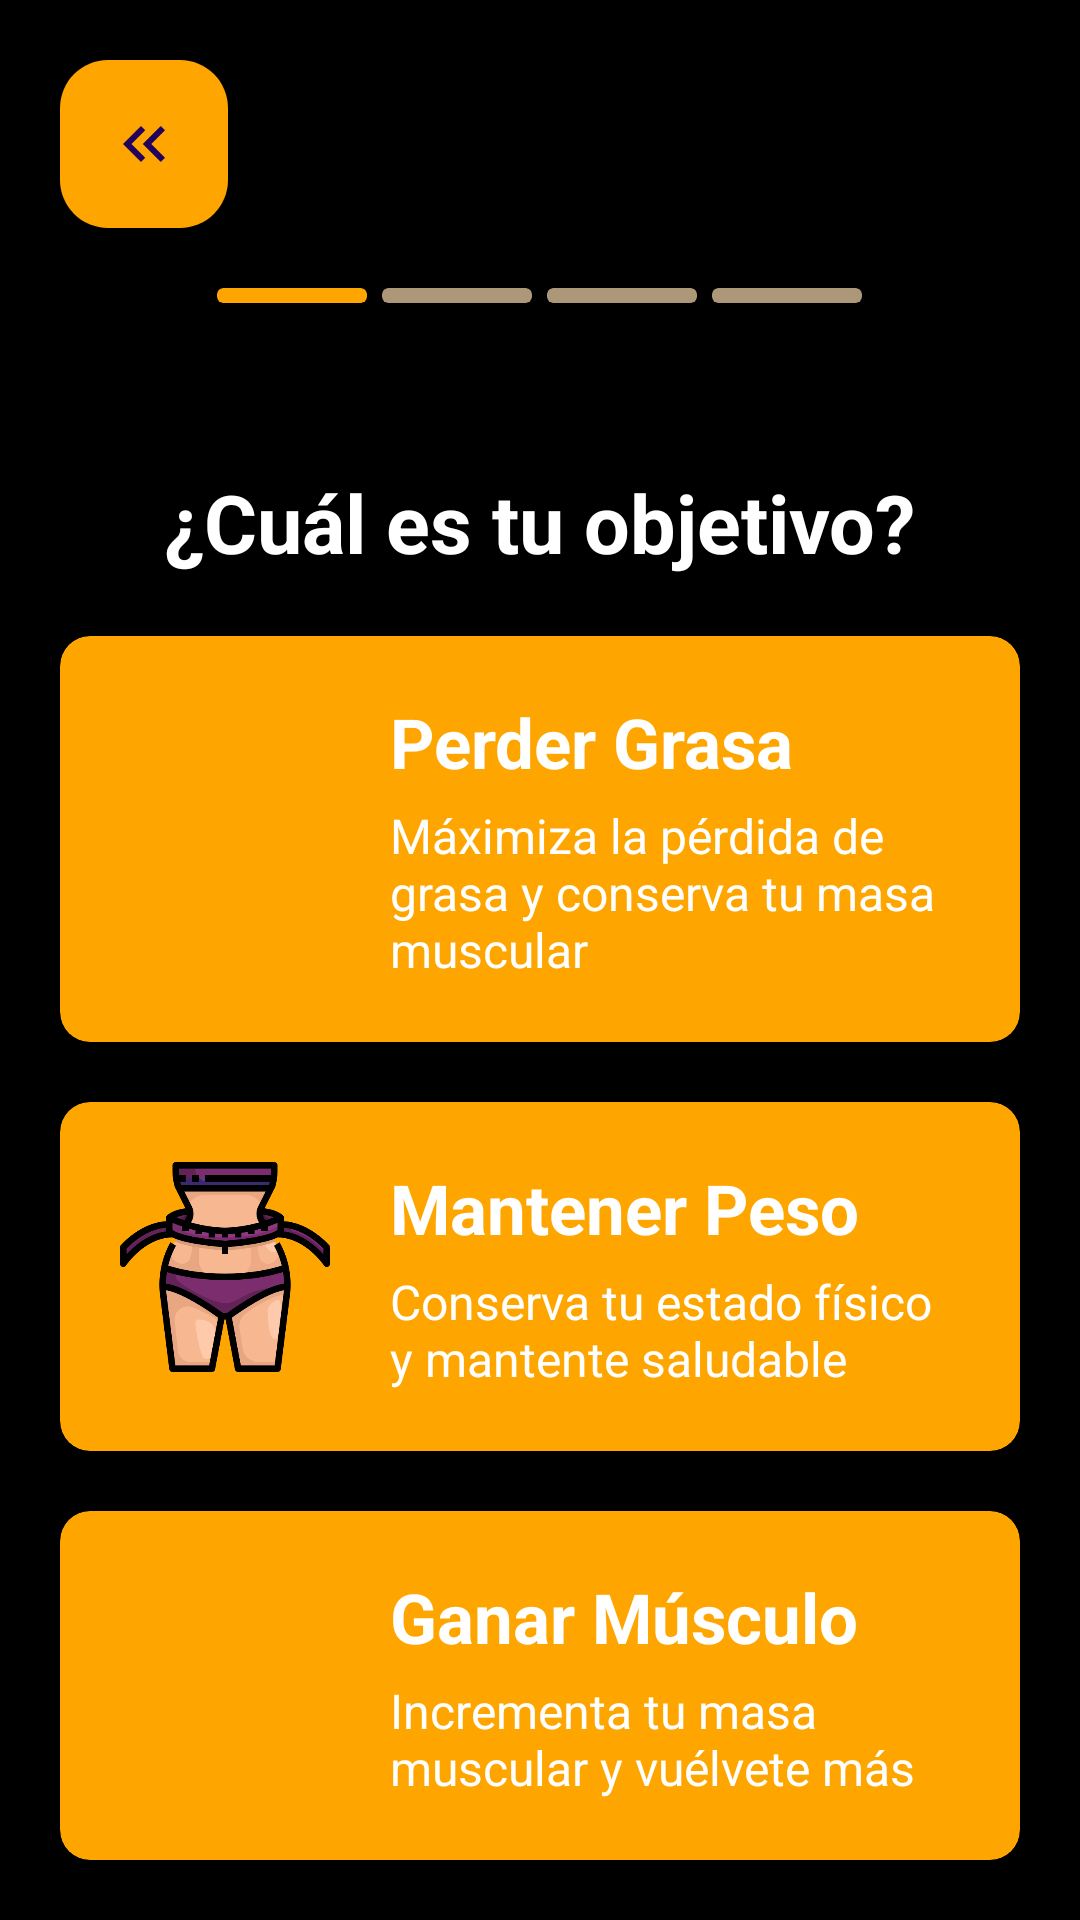

Here is an Android app screen rendered from its layout file. Give the layout XML and the strings, colors and styles it references.
<!-- AndroidManifest.xml: application theme Base.Theme.AthleteXperience -->
<!-- res/layout/activity_personal_objetivo.xml -->
<?xml version="1.0" encoding="utf-8"?>
<LinearLayout xmlns:android="http://schemas.android.com/apk/res/android"
    android:layout_width="match_parent"
    android:layout_height="match_parent"
    xmlns:app="http://schemas.android.com/apk/res-auto"
    android:orientation="vertical"
    android:background="@color/black"
    android:padding="20dp">

    <com.google.android.material.floatingactionbutton.FloatingActionButton
        android:id="@+id/bt_back_objetive"
        android:layout_width="wrap_content"
        android:layout_height="wrap_content"
        android:backgroundTint="@color/orange"
        android:src="@drawable/ic_arrowback"
        />

<LinearLayout
    android:layout_width="wrap_content"
    android:layout_height="wrap_content"
    android:orientation="horizontal"
    android:layout_gravity="center"
    android:layout_marginTop="20dp"
    android:layout_marginBottom="55dp">


    <androidx.cardview.widget.CardView
        android:layout_width="50dp"
        android:layout_height="5dp"
        android:layout_marginEnd="5dp"
        app:cardBackgroundColor="@color/orange" />

    <androidx.cardview.widget.CardView
        android:layout_width="50dp"
        android:layout_height="5dp"
        android:layout_marginEnd="5dp"
        app:cardBackgroundColor="@color/orangeDark"/>

    <androidx.cardview.widget.CardView
        android:layout_width="50dp"
        android:layout_height="5dp"
        android:layout_marginEnd="5dp"
        app:cardBackgroundColor="@color/orangeDark" />

    <androidx.cardview.widget.CardView
        android:layout_width="50dp"
        android:layout_height="5dp"
        app:cardBackgroundColor="@color/orangeDark"/>

</LinearLayout>

    <TextView
        android:layout_width="wrap_content"
        android:layout_height="wrap_content"
        android:text="@string/objetivo"
        android:textColor="@color/white"
        android:textStyle="bold"
        android:textSize="27sp"
        android:layout_marginBottom="20dp"
        android:layout_gravity="center"/>

    <androidx.cardview.widget.CardView
        android:id="@+id/cv_perdergrasa"
        android:layout_width="match_parent"
        android:layout_height="wrap_content"
        app:cardBackgroundColor="@color/orange"
        app:cardCornerRadius="10dp"
        android:layout_marginBottom="20dp">

        <LinearLayout
            android:layout_width="match_parent"
            android:layout_height="wrap_content"
            android:orientation="horizontal"
            android:padding="20dp">

            <ImageView
                android:layout_width="70dp"
                android:layout_height="70dp"
                android:src="@drawable/icon_perdergrasa" />

            <LinearLayout
                android:layout_width="match_parent"
                android:layout_height="wrap_content"
                android:orientation="vertical"
                android:layout_marginStart="20dp"
                >

                    <TextView
                        android:layout_width="wrap_content"
                        android:layout_height="wrap_content"
                        android:text="@string/perdergrasa"
                        android:textColor="@color/white"
                        android:textStyle="bold"
                        android:textSize="23sp"
                        android:paddingBottom="5dp"/>

                    <TextView
                        android:layout_width="wrap_content"
                        android:layout_height="wrap_content"
                        android:text="@string/perdergrasadescripcion"
                        android:textColor="@color/white"
                        android:textSize="16sp"/>

            </LinearLayout>
        </LinearLayout>

    </androidx.cardview.widget.CardView>

    <androidx.cardview.widget.CardView
        android:id="@+id/cv_mantenerpeso"
        android:layout_width="match_parent"
        android:layout_height="wrap_content"
        app:cardBackgroundColor="@color/orange"
        app:cardCornerRadius="10dp"
        android:layout_marginBottom="20dp">

        <LinearLayout
            android:layout_width="match_parent"
            android:layout_height="wrap_content"
            android:orientation="horizontal"
            android:padding="20dp">

            <ImageView
                android:layout_width="70dp"
                android:layout_height="70dp"
                android:src="@drawable/icon_mantenerpeso" />

            <LinearLayout
                android:layout_width="match_parent"
                android:layout_height="wrap_content"
                android:orientation="vertical"
                android:layout_marginStart="20dp"
                >

                <TextView
                    android:layout_width="wrap_content"
                    android:layout_height="wrap_content"
                    android:text="@string/mantenerpeso"
                    android:textColor="@color/white"
                    android:textStyle="bold"
                    android:textSize="23sp"
                    android:paddingBottom="5dp"/>

                <TextView
                    android:layout_width="wrap_content"
                    android:layout_height="wrap_content"
                    android:text="@string/mantenerpesodescripcion"
                    android:textColor="@color/white"
                    android:textSize="16sp"/>

            </LinearLayout>
        </LinearLayout>

    </androidx.cardview.widget.CardView>

    <androidx.cardview.widget.CardView
        android:id="@+id/cv_ganarmusculo"
        android:layout_width="match_parent"
        android:layout_height="wrap_content"
        app:cardBackgroundColor="@color/orange"
        app:cardCornerRadius="10dp">

        <LinearLayout
            android:layout_width="match_parent"
            android:layout_height="wrap_content"
            android:orientation="horizontal"
            android:padding="20dp">

            <ImageView
                android:layout_width="70dp"
                android:layout_height="70dp"
                android:src="@drawable/icon_ganarmusculo" />

            <LinearLayout
                android:layout_width="match_parent"
                android:layout_height="wrap_content"
                android:orientation="vertical"
                android:layout_marginStart="20dp"
                >

                <TextView
                    android:layout_width="wrap_content"
                    android:layout_height="wrap_content"
                    android:text="@string/ganarmusculo"
                    android:textColor="@color/white"
                    android:textStyle="bold"
                    android:textSize="23sp"
                    android:paddingBottom="5dp"/>

                <TextView
                    android:layout_width="wrap_content"
                    android:layout_height="wrap_content"
                    android:text="@string/ganarmusculodescripcion"
                    android:textColor="@color/white"
                    android:textSize="16sp"/>

            </LinearLayout>
        </LinearLayout>

    </androidx.cardview.widget.CardView>
</LinearLayout>
<!-- resources referenced by this layout -->
<resources>
  <color name="black">#FF000000</color>
  <color name="orange">#FFA500</color>
  <color name="orangeDark">#AC9778</color>
  <color name="white">#FFFFFFFF</color>
  <!-- drawable ic_arrowback (drawable) -->
  <vector xmlns:android="http://schemas.android.com/apk/res/android" android:height="24dp" android:tint="#FFFFFFFF" android:viewportHeight="24" android:viewportWidth="24" android:width="24dp">
        
      <path android:fillColor="@android:color/white" android:pathData="M17.59,18l1.41,-1.41l-4.58,-4.59l4.58,-4.59l-1.41,-1.41l-6,6z"/>
        
      <path android:fillColor="@android:color/white" android:pathData="M11,18l1.41,-1.41l-4.58,-4.59l4.58,-4.59l-1.41,-1.41l-6,6z"/>
      
  </vector>
  <!-- drawable icon_mantenerpeso: png bitmap (drawable, 40245 bytes) -->
  <string name="ganarmusculo">Ganar Músculo</string>
  <string name="ganarmusculodescripcion">Incrementa tu masa muscular y vuélvete más fuerte</string>
  <string name="mantenerpeso">Mantener Peso</string>
  <string name="mantenerpesodescripcion">Conserva tu estado físico y mantente saludable</string>
  <string name="objetivo">¿Cuál es tu objetivo?</string>
  <string name="perdergrasa">Perder Grasa</string>
  <string name="perdergrasadescripcion">Máximiza la pérdida de grasa y conserva tu masa muscular</string>
  <style name="Base.Theme.AthleteXperience" parent="Theme.MaterialComponents.DayNight.DarkActionBar">
          
          <item name="colorPrimary">@color/orange</item>
          <item name="colorPrimaryVariant">@color/orange</item>
          <item name="colorOnPrimary">@color/white</item>
          
          <item name="colorSecondary">@color/orange</item>
          <item name="colorSecondaryVariant">@color/orange</item>
          <item name="colorOnSecondary">@color/black</item>
          
          <item name="android:statusBarColor" tools:targetApi="l">@color/orange</item>
          
      </style>
</resources>
